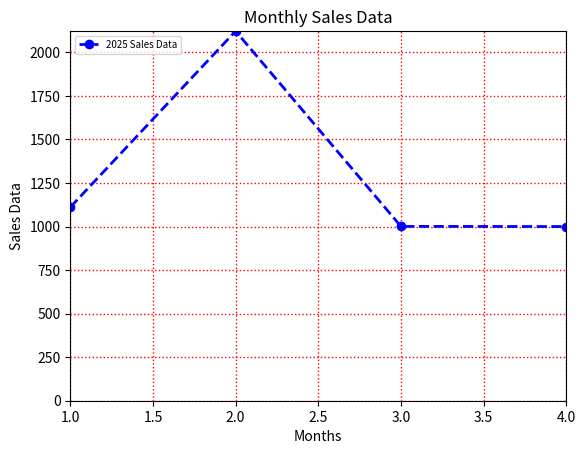

Write Python code to recreate this figure.
# Matplotlib is used for data visualization

# Problem Statement:
# Suppose we have monthly sales data for a whole year and we want to find out which month had the highest sales.
# Manually checking and comparing the numbers would be time-consuming and prone to errors. 
# By using Matplotlib, we can create a visual representation of the sales data, 
# making it easy to identify trends and quickly determine the month with the highest sales.

# Data Visualization:
# The process of representing raw data visually using charts or graphs, 
# such as bar charts, line charts, etc., to make it easier to understand and analyze.

# Matplotlib provides several types of graphs:
# Line Graph, Bar Chart, Pie Chart, Histogram, Scatter Plot, Custom Graphs

import matplotlib.pyplot as plt

# Plot a Line Graph
# To plot a graph, we need x-axis and y-axis values as list/array

# xList = [1, 2, 3, 4]
# yList = [10, 20, 10, 25]

# plt.plot(xList, yList)  # Plot the line graph
# plt.show()  # This renders the graph on the screen; it is required to call this

# Key Terms We Should Know:

# 1. Data Point - a single pair of x and y values in the dataset, e.g. (2, 5) where x = 2 and y = 5.
# 2. X-axis / Y-axis - Horizontal and vertical axes of the graph
# 3. Figure - The canvas where the graph is plotted
# 4. Axes - The actual area in the figure where the graph is drawn
# 5. Plot - The visual representation of data (line, bar, etc.)
# 6. Marker - Symbol or dot representing individual data points
# 7. Line Style - Defines how the line will be drawn (solid, dashed, dotted)
# 8. Color - Color of the line or plot
# 9. Legend - Explains what each line or color represents
# 10. Label - Text describing the x-axis and y-axis
# 11. Title - Headline or name of the graph
# 12. Grid - Optional grid lines to make the graph easier to read
# 13. Function - A block of reusable code
# 14. Method - A function that belongs to an object
# 15. Parameters - Inputs to a function or method
# 16. Keyword Arguments - Named inputs passed to functions/methods
# 17. Object-Oriented API - Using classes and objects to create plots
# 18. DPI (Dots Per Inch) - Resolution of the figure
# 19. Backend - The rendering engine used by Matplotlib

# x = ['Monday','Tuesday','Wednesday','Thursday','Friday']
# y = [1010, 2000, 889, 55, 400]

# plt.plot(x, y)
# plt.title("Bakery Sales This Week")
# plt.xlabel("Days of the week")
# plt.ylabel("Sales Per day")
# plt.show()

# Now Understand About Plot Which Argment can takes Plot fuction
# It is used to create Line Chart

month = [1, 2, 3, 4]
sales = [1111,2122,1001,1000] 

plt.plot(month, sales, color='blue', linestyle='--', linewidth=2, marker='o', label='2025 Sales Data')
plt.xlabel("Months")
plt.ylabel("Sales Data")
plt.title("Monthly Sales Data")
plt.legend(loc='upper left', fontsize=7) # It show plot label (2025 Sales Data) on the graph
plt.grid(color="red", linestyle=":", linewidth=1)
plt.xlim(1,4) # How much of the X-axis you want to show (from 1 to 4).
plt.ylim(0, 2122) # How much of the Y-axis you want to show (from 0 to 2122).
plt.show()